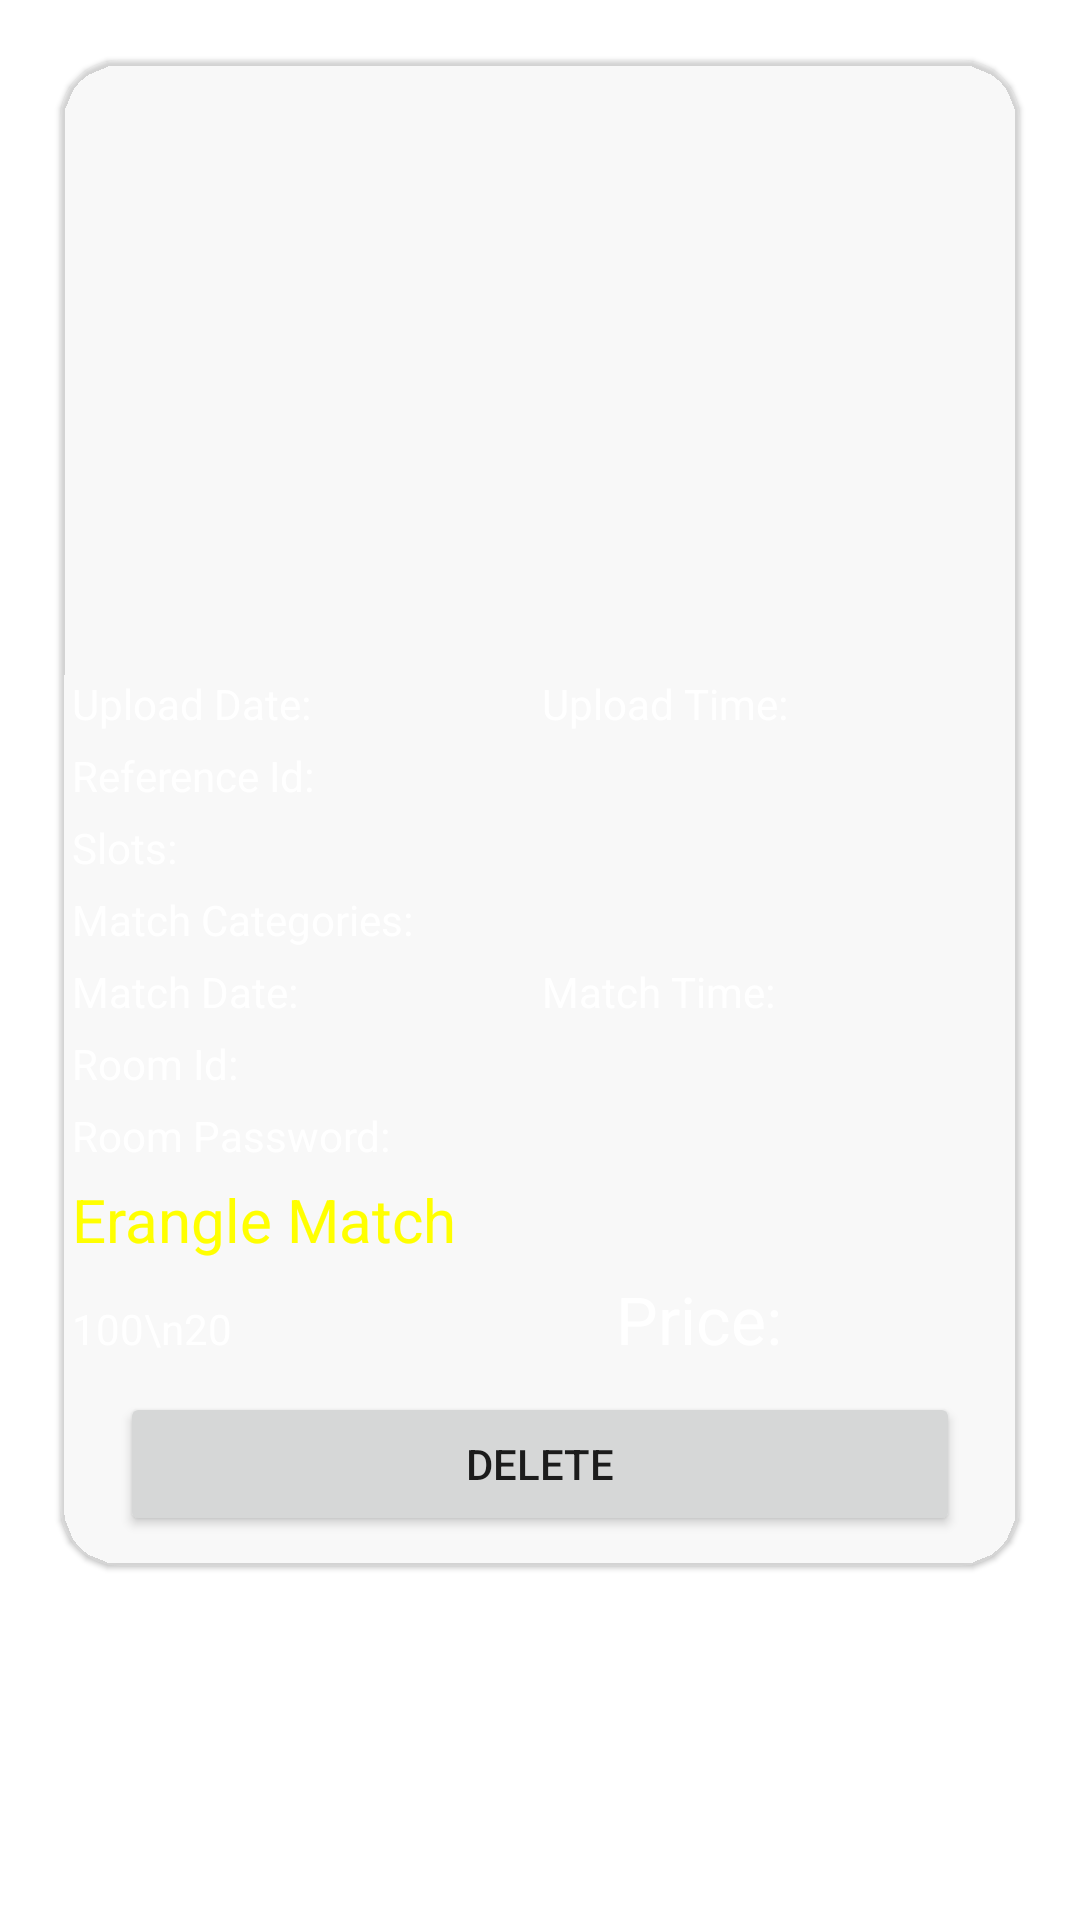

Produce the Android XML layout that renders to this screen, including the resource entries it uses.
<!-- AndroidManifest.xml: application theme Theme.BGMIAdminApp -->
<!-- res/layout/match_layout.xml -->
<?xml version="1.0" encoding="utf-8"?>
<LinearLayout xmlns:android="http://schemas.android.com/apk/res/android"
    android:layout_width="match_parent"
    android:layout_height="wrap_content"
    xmlns:app="http://schemas.android.com/apk/res-auto"
    android:orientation="vertical">

    <com.google.android.material.card.MaterialCardView
        android:layout_width="match_parent"
        android:layout_height="wrap_content"
        app:cardBackgroundColor="#3fff"
        android:layout_margin="20dp"
        app:cardCornerRadius="20dp">

        <LinearLayout
            android:layout_width="match_parent"
            android:layout_height="wrap_content"
            android:orientation="vertical">

            <ImageView
                android:id="@+id/matchimg"
                android:layout_width="match_parent"
                android:layout_height="200dp"
                android:background="@drawable/ic_launcher_background"/>

            <LinearLayout
                android:layout_width="match_parent"
                android:layout_height="wrap_content"
                android:orientation="horizontal"
                android:layout_marginTop="5dp"
                android:layout_marginLeft="4dp">

                <TextView
                    android:id="@+id/uploadDate"
                    android:layout_width="wrap_content"
                    android:layout_height="wrap_content"
                    android:layout_weight="1"
                    android:textColor="@color/white"
                    android:text="Upload Date: "/>

                <TextView
                    android:id="@+id/uploadTime"
                    android:layout_width="wrap_content"
                    android:layout_height="wrap_content"
                    android:layout_weight="1"
                    android:textColor="@color/white"
                    android:text="Upload Time: "/>

            </LinearLayout>

            <TextView
                android:id="@+id/refId"
                android:layout_width="wrap_content"
                android:layout_height="wrap_content"
                android:layout_marginTop="5dp"
                android:layout_marginLeft="4dp"
                android:textColor="@color/white"
                android:text="Reference Id: "/>

            <TextView
                android:id="@+id/slots"
                android:layout_width="wrap_content"
                android:layout_height="wrap_content"
                android:layout_marginTop="5dp"
                android:layout_marginLeft="4dp"
                android:textColor="@color/white"
                android:text="Slots: "/>

            <TextView
                android:id="@+id/match_categories"
                android:layout_width="wrap_content"
                android:layout_height="wrap_content"
                android:layout_marginTop="5dp"
                android:layout_marginLeft="4dp"
                android:textColor="@color/white"
                android:text="Match Categories: "/>

            <LinearLayout
                android:layout_width="match_parent"
                android:layout_height="wrap_content"
                android:orientation="horizontal"
                android:layout_marginTop="5dp"
                android:layout_marginLeft="4dp">

                <TextView
                    android:id="@+id/matchDate"
                    android:layout_width="wrap_content"
                    android:layout_height="wrap_content"
                    android:layout_weight="1"
                    android:textColor="@color/white"
                    android:text="Match Date: "/>

                <TextView
                    android:id="@+id/matchTime"
                    android:layout_width="wrap_content"
                    android:layout_height="wrap_content"
                    android:layout_weight="1"
                    android:textColor="@color/white"
                    android:text="Match Time: "/>

            </LinearLayout>
            <TextView
                android:id="@+id/room_id"
                android:layout_width="wrap_content"
                android:layout_height="wrap_content"
                android:layout_marginTop="5dp"
                android:layout_marginLeft="4dp"
                android:textColor="@color/white"
                android:text="Room Id: "/>

            <TextView
                android:id="@+id/room_password"
                android:layout_width="wrap_content"
                android:layout_height="wrap_content"
                android:layout_marginTop="5dp"
                android:layout_marginLeft="4dp"
                android:textColor="@color/white"
                android:text="Room Password: "/>


            <TextView
                android:layout_width="wrap_content"
                android:layout_height="wrap_content"
                android:id="@+id/matchMode"
                android:text="Erangle Match"
                android:layout_marginTop="5dp"
                android:layout_marginLeft="4dp"
                android:textColor="#FFFF00"
                android:textSize="20dp"/>



            <LinearLayout
                android:layout_width="match_parent"
                android:layout_height="wrap_content"
                android:orientation="horizontal"
                android:layout_marginTop="5dp"
                android:layout_marginLeft="4dp">

                <TextView
                    android:id="@+id/pricePool"
                    android:layout_width="48dp"
                    android:layout_height="wrap_content"
                    android:layout_marginBottom="10dp"
                    android:layout_weight="1"
                    android:text="100\n20"
                    android:textColor="@color/white" />

                <TextView
                    android:id="@+id/entryfee"
                    android:layout_width="1dp"
                    android:layout_height="match_parent"
                    android:layout_weight="1"
                    android:text="Price: "
                    android:textColor="@color/white"
                    android:textSize="22dp" />

            </LinearLayout>

            <Button
                android:id="@+id/deletebtn"
                android:layout_width="match_parent"
                android:layout_height="wrap_content"
                android:layout_gravity="center"
                android:layout_marginLeft="20dp"
                android:layout_marginRight="20dp"
                android:layout_marginTop="10dp"
                android:layout_marginBottom="10dp"
                android:text="Delete"/>



        </LinearLayout>

    </com.google.android.material.card.MaterialCardView>

</LinearLayout>
<!-- resources referenced by this layout -->
<resources>
  <color name="white">#FFFFFFFF</color>
  <style name="Theme.BGMIAdminApp" parent="Theme.MaterialComponents.DayNight.DarkActionBar">
          
          <item name="colorPrimary">@color/purple_500</item>
          <item name="colorPrimaryVariant">@color/purple_700</item>
          <item name="colorOnPrimary">@color/white</item>
          
          <item name="colorSecondary">@color/teal_200</item>
          <item name="colorSecondaryVariant">@color/teal_700</item>
          <item name="colorOnSecondary">@color/black</item>
          
          <item name="android:statusBarColor" tools:targetApi="l">?attr/colorPrimaryVariant</item>
          
      </style>
  <color name="purple_500">#FF6200EE</color>
  <color name="purple_700">#FF3700B3</color>
  <color name="teal_200">#FF03DAC5</color>
  <color name="teal_700">#FF018786</color>
  <color name="black">#FF000000</color>
</resources>
